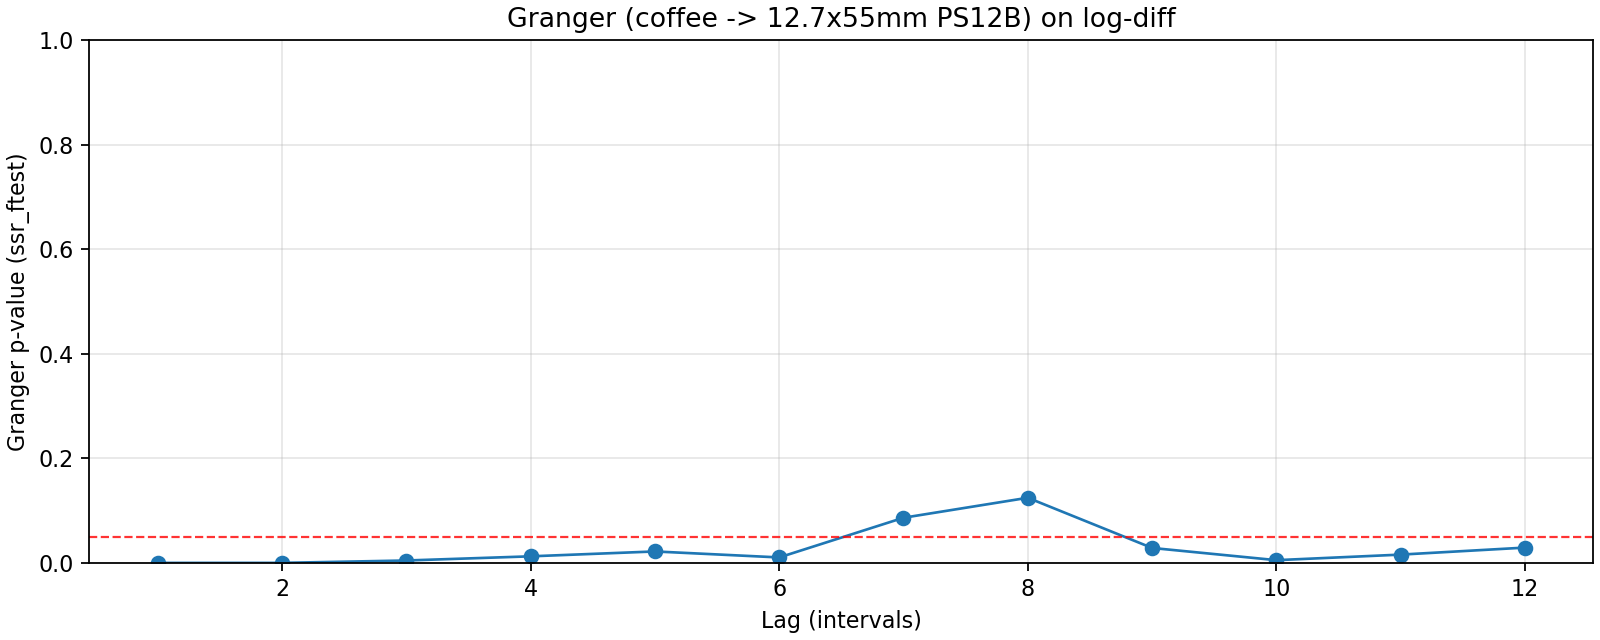

Data behind this chart, as committed beside it:
lag, ssr_ftest_pvalue, ssr_ftest_stat
1.0, 2.6678945889155225e-06, 25.06
2.0, 4.482774084344257e-05, 11.23
3.0, 0.004556, 4.664
4.0, 0.01255, 3.403
5.0, 0.02187, 2.806
6.0, 0.01043, 3.024
7.0, 0.08631, 1.872
8.0, 0.1246, 1.656
9.0, 0.02856, 2.253
10.0, 0.005189, 2.858
11.0, 0.01583, 2.378
12.0, 0.02922, 2.117
